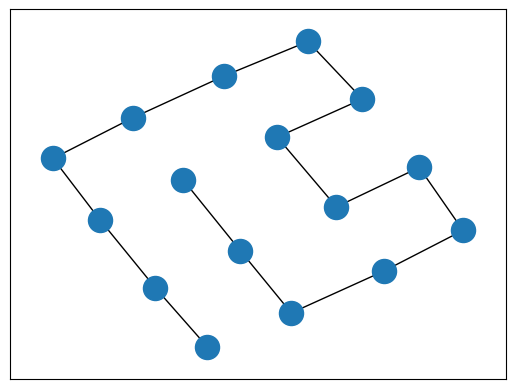
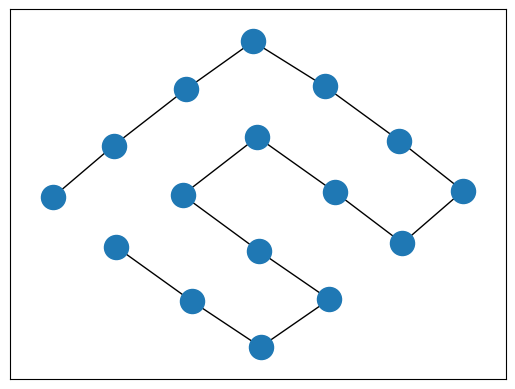
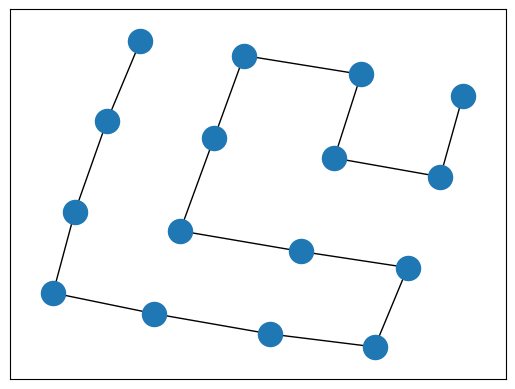
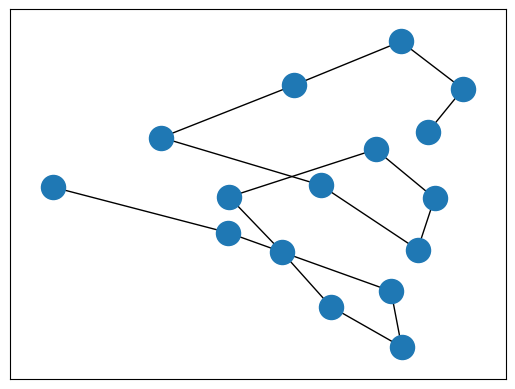
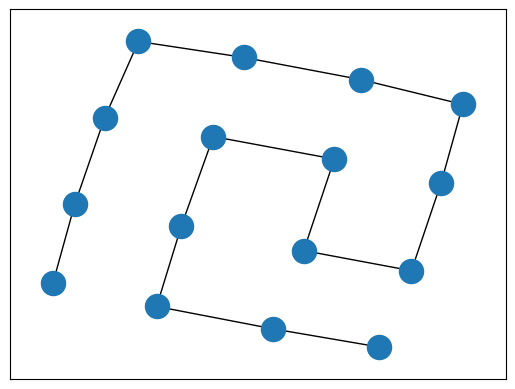
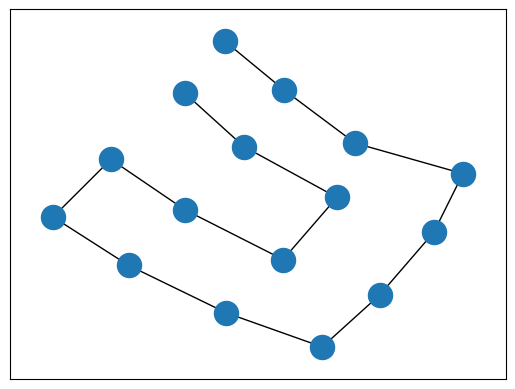
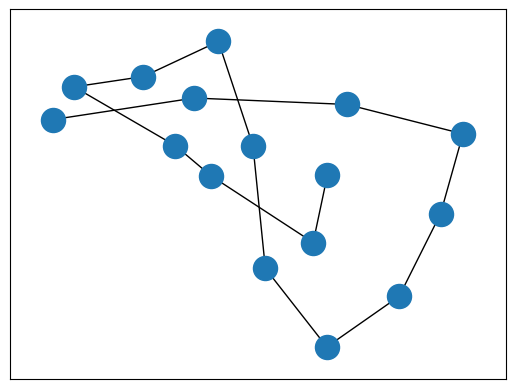
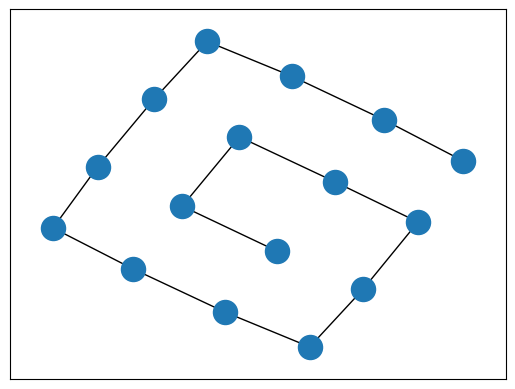
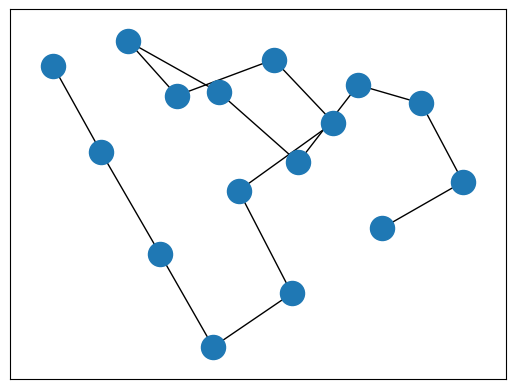
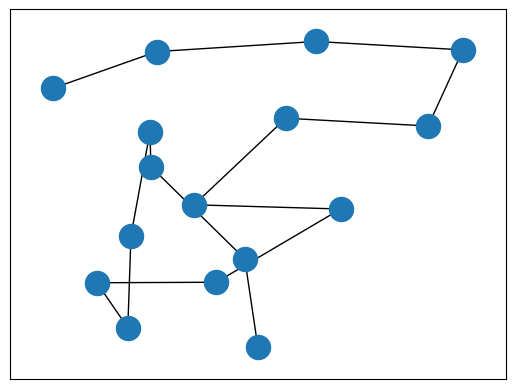
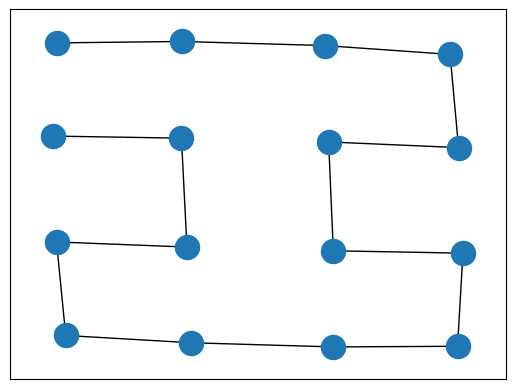
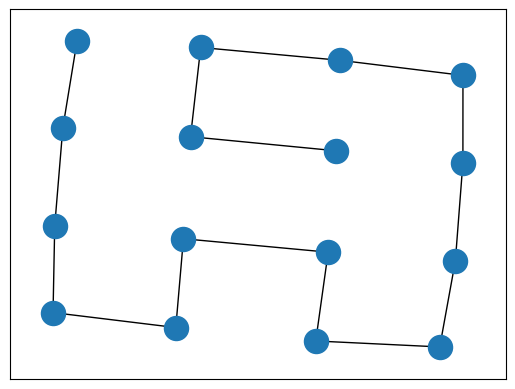
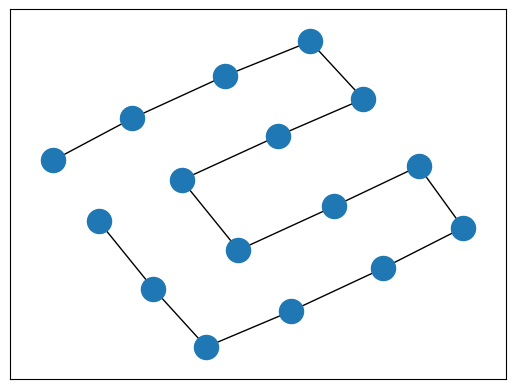
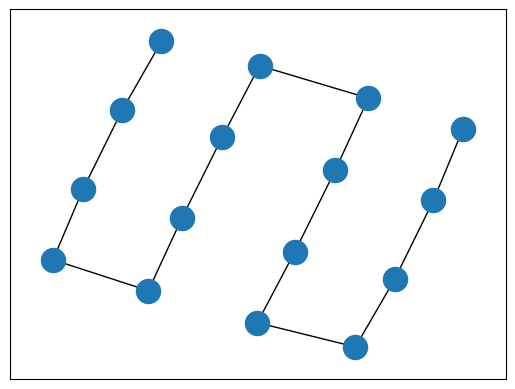
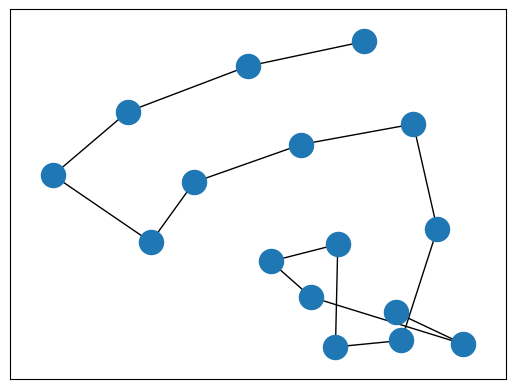
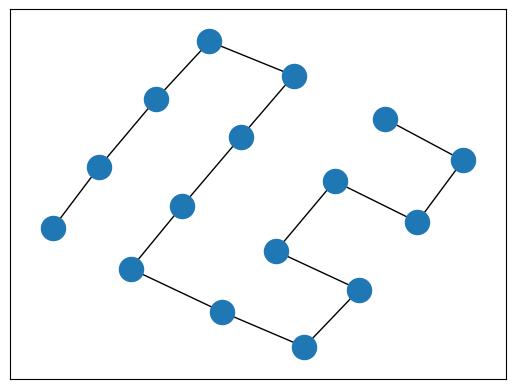

The script that saved these images, in order:
import sys

import networkx as nx
from networkx import grid_graph
from networkx.relabel import convert_node_labels_to_integers
import matplotlib.pyplot as plt


def hamiltonians(G, vis = []):
    if not vis:
        for n in G.nodes():
            for p in hamiltonians(G, [n]):
                yield p
    else:
        dests = set(G[vis[-1]]) - set(vis)
        if not dests and len(vis) == len(G.nodes()):
            yield vis
        for n in dests:
            for p in hamiltonians(G, vis + [n]):
                yield p

def lattice_draw(lattice, walk):
    steps = [(walk[i], walk[i+1]) for i in range(0, len(walk)-1)]

    pos = nx.spring_layout(lattice)
    nx.draw_networkx_nodes(lattice, pos)
    nx.draw_networkx_edges(lattice, pos, edgelist=steps)
    plt.show()
    pass
if __name__ == "__main__":
    # n = int(sys.argv[1])
    n = 4
    lattice = grid_graph(dim=(n, n))
    lattice = convert_node_labels_to_integers(lattice)
    ps = list(hamiltonians(lattice))
    print(len(ps))
    for path in ps:
        lattice_draw(lattice, path)
